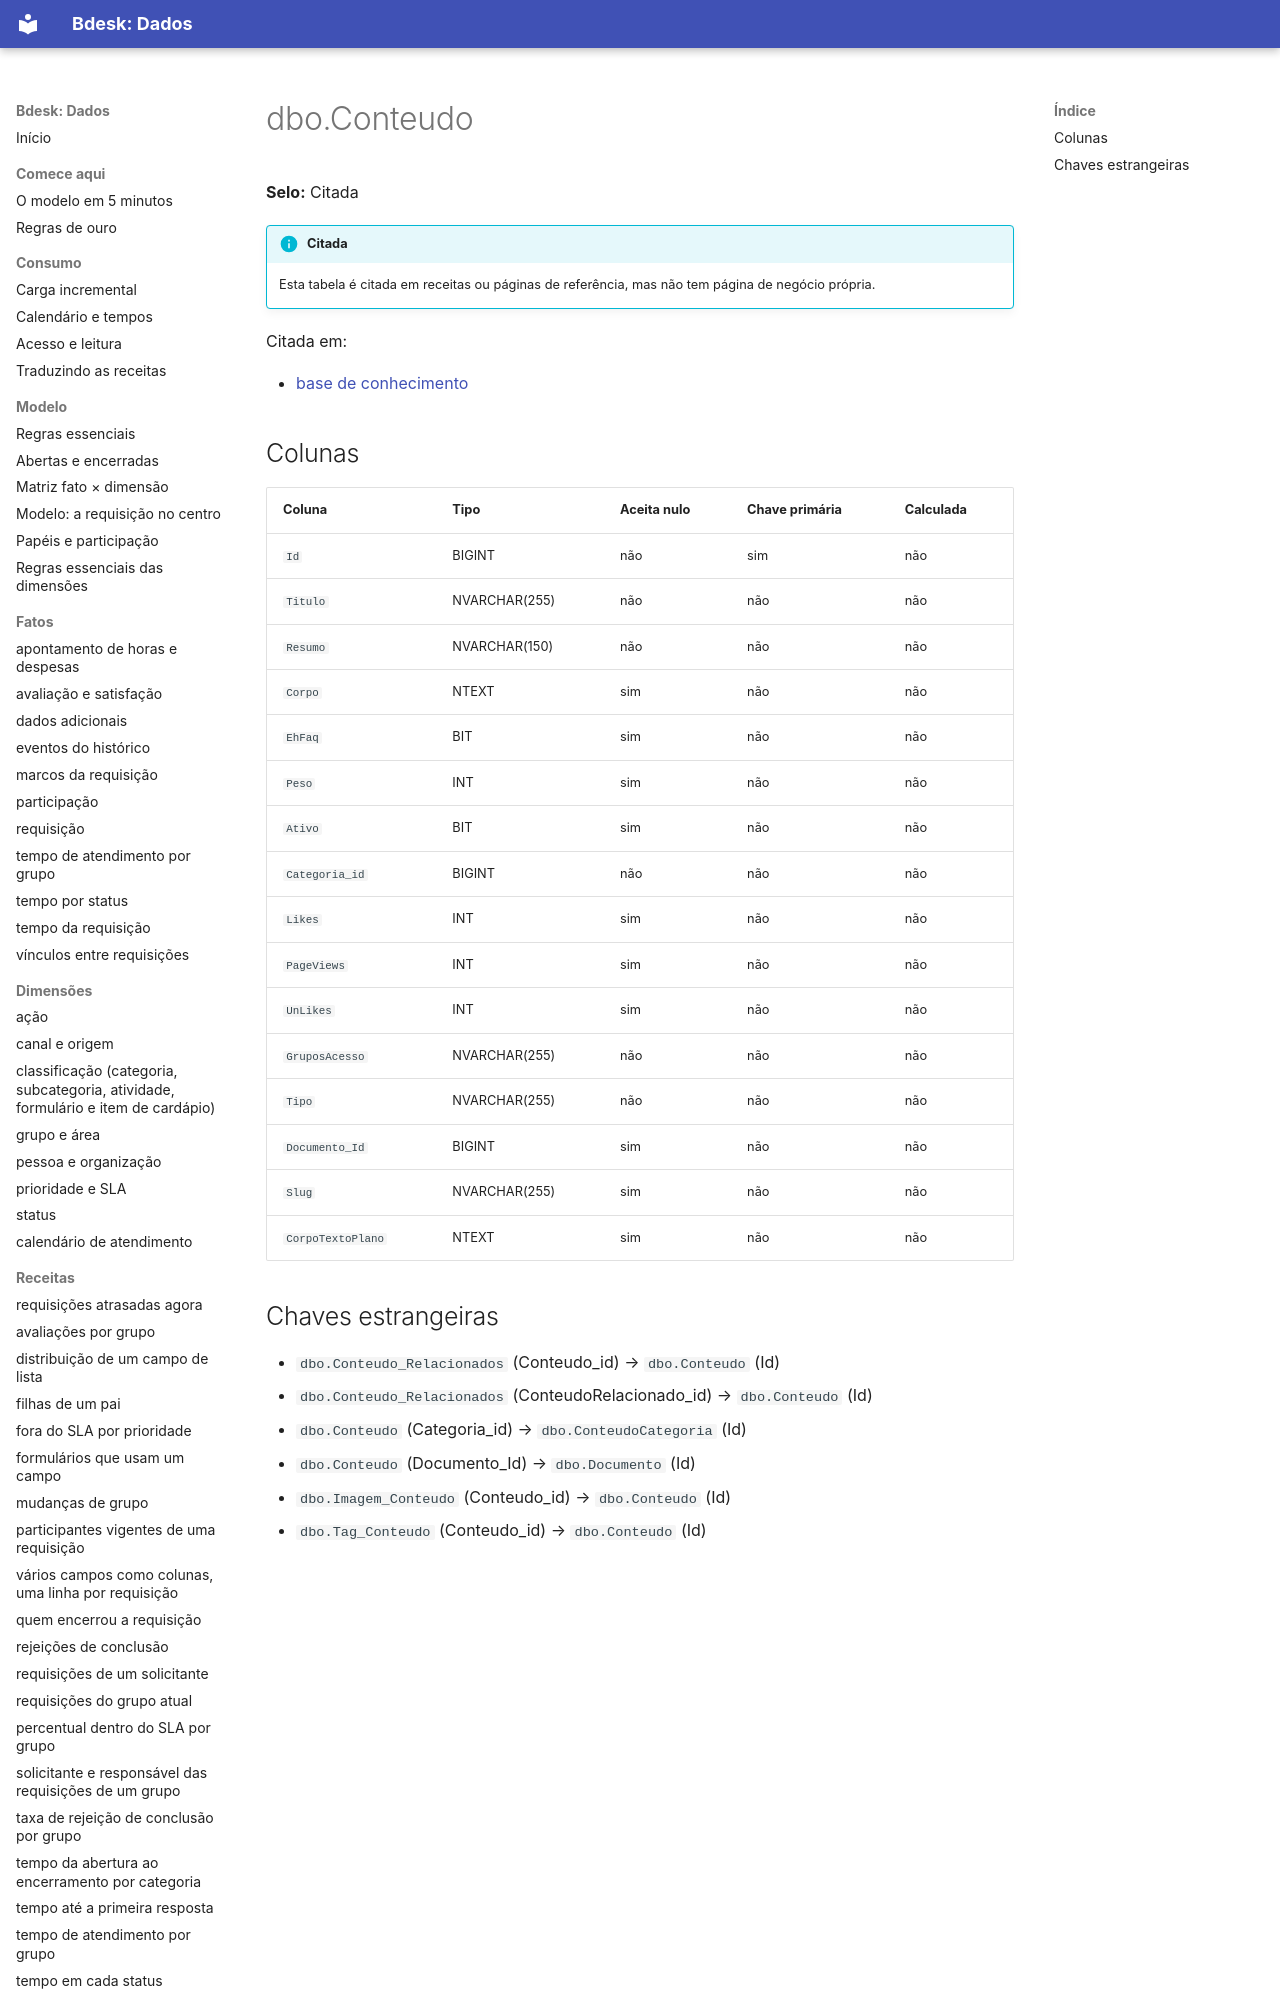

repository: bdeskapp/dados · page: dicionario/dbo-conteudo/index.html · generator: mkdocs

---
gerado: sincronizacao
---

# dbo.Conteudo

**Selo:** Citada

!!! info "Citada"
    Esta tabela é citada em receitas ou páginas de referência, mas não tem página de negócio própria.

Citada em:

- [base de conhecimento](../fora-de-escopo/base-de-conhecimento.md)
